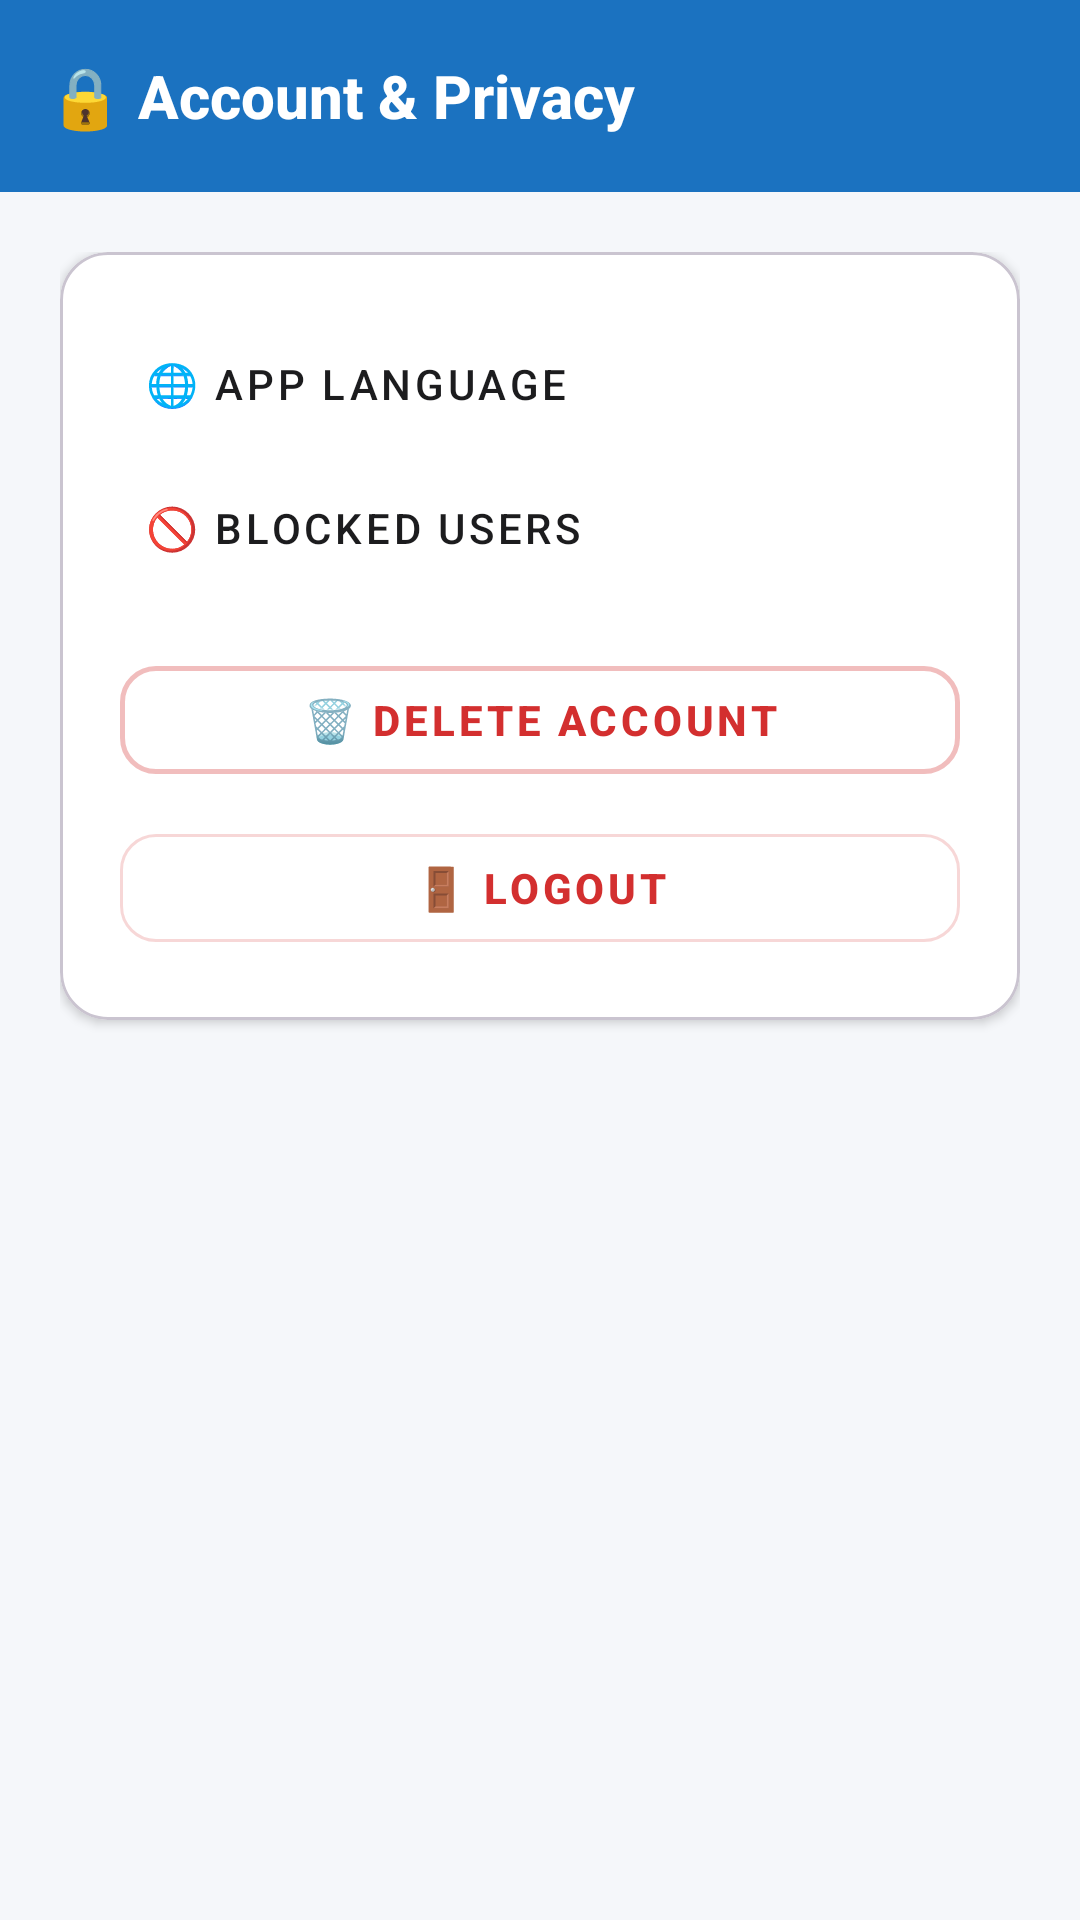

Here is an Android app screen rendered from its layout file. Give the layout XML and the strings, colors and styles it references.
<!-- AndroidManifest.xml: application theme Theme.AnonChat -->
<!-- res/layout/activity_account_privacy.xml -->
<?xml version="1.0" encoding="utf-8"?>
<androidx.constraintlayout.widget.ConstraintLayout xmlns:android="http://schemas.android.com/apk/res/android"
    xmlns:app="http://schemas.android.com/apk/res-auto"
    android:layout_width="match_parent"
    android:layout_height="match_parent"
    android:background="@color/background">

    
    <com.google.android.material.appbar.MaterialToolbar
        android:id="@+id/toolbar"
        android:layout_width="0dp"
        android:layout_height="?attr/actionBarSize"
        android:background="?attr/colorPrimary"
        app:layout_constraintEnd_toEndOf="parent"
        app:layout_constraintStart_toStartOf="parent"
        app:layout_constraintTop_toTopOf="parent"
        app:navigationIcon="@drawable/ic_back"
        app:navigationIconTint="@color/white"
        app:title="@string/account_privacy"
        app:titleTextColor="@color/white"
        app:titleTextAppearance="@style/ToolbarTitle" />

    
    <ScrollView
        android:layout_width="0dp"
        android:layout_height="0dp"
        android:fillViewport="true"
        app:layout_constraintBottom_toBottomOf="parent"
        app:layout_constraintEnd_toEndOf="parent"
        app:layout_constraintStart_toStartOf="parent"
        app:layout_constraintTop_toBottomOf="@id/toolbar">

        <LinearLayout
            android:layout_width="match_parent"
            android:layout_height="wrap_content"
            android:orientation="vertical"
            android:padding="20dp">

            
            <com.google.android.material.card.MaterialCardView
                android:layout_width="match_parent"
                android:layout_height="wrap_content"
                app:cardBackgroundColor="@color/surface"
                app:cardCornerRadius="16dp"
                app:cardElevation="2dp">

                <LinearLayout
                    android:layout_width="match_parent"
                    android:layout_height="wrap_content"
                    android:orientation="vertical"
                    android:padding="20dp">

                    
                    <com.google.android.material.button.MaterialButton
                        android:id="@+id/btnChangeLanguage"
                        style="@style/Widget.MaterialComponents.Button.TextButton"
                        android:layout_width="match_parent"
                        android:layout_height="48dp"
                        android:gravity="start|center_vertical"
                        android:text="@string/app_language"
                        android:textColor="@color/on_surface"
                        android:textSize="14sp"
                        app:icon="@drawable/ic_back"
                        app:iconGravity="end"
                        app:iconTint="@color/text_secondary"
                        app:rippleColor="@color/primary_light" />

                    
                    <com.google.android.material.button.MaterialButton
                        android:id="@+id/btnShowBlocked"
                        style="@style/Widget.MaterialComponents.Button.TextButton"
                        android:layout_width="match_parent"
                        android:layout_height="48dp"
                        android:gravity="start|center_vertical"
                        android:text="@string/blocked_users"
                        android:textColor="@color/on_surface"
                        android:textSize="14sp"
                        app:icon="@drawable/ic_back"
                        app:iconGravity="end"
                        app:iconTint="@color/text_secondary"
                        app:rippleColor="@color/primary_light" />

                    
                    <com.google.android.material.button.MaterialButton
                        android:id="@+id/btnDeleteAccount"
                        style="@style/Widget.MaterialComponents.Button.OutlinedButton"
                        android:layout_width="match_parent"
                        android:layout_height="48dp"
                        android:layout_marginTop="16dp"
                        android:text="@string/delete_account"
                        android:textColor="#FFD32F2F"
                        android:textSize="14sp"
                        android:textStyle="bold"
                        app:cornerRadius="12dp"
                        app:strokeColor="#50D32F2F"
                        app:strokeWidth="1.5dp" />

                    
                    <com.google.android.material.button.MaterialButton
                        android:id="@+id/btnLogout"
                        style="@style/Widget.MaterialComponents.Button.OutlinedButton"
                        android:layout_width="match_parent"
                        android:layout_height="48dp"
                        android:layout_marginTop="8dp"
                        android:text="@string/logout"
                        android:textColor="#FFD32F2F"
                        android:textSize="14sp"
                        android:textStyle="bold"
                        app:cornerRadius="12dp"
                        app:strokeColor="#30D32F2F"
                        app:strokeWidth="1dp" />

                </LinearLayout>
            </com.google.android.material.card.MaterialCardView>

        </LinearLayout>
    </ScrollView>

</androidx.constraintlayout.widget.ConstraintLayout>
<!-- resources referenced by this layout -->
<resources>
  <color name="background">#FFF5F7FA</color>
  <color name="on_surface">#FF1C1C1E</color>
  <color name="primary_light">#FFE3F2FD</color>
  <color name="surface">#FFFFFFFF</color>
  <color name="text_secondary">#FF8E8E93</color>
  <color name="white">#FFFFFFFF</color>
  <string name="account_privacy">🔒 Account &amp; Privacy</string>
  <string name="app_language">🌐 App Language</string>
  <string name="blocked_users">🚫 Blocked Users</string>
  <string name="delete_account">🗑️ Delete Account</string>
  <string name="logout">🚪 Logout</string>
  <style name="ToolbarTitle">
          <item name="android:textSize">20sp</item>
          <item name="android:textStyle">bold</item>
          <item name="android:fontFamily">sans-serif-medium</item>
      </style>
  <style name="Theme.AnonChat" parent="Theme.Material3.Light.NoActionBar">
          <item name="colorPrimary">#1B72C0</item>
          <item name="colorPrimaryVariant">#155DA0</item>
          <item name="colorSecondary">#00BFA5</item>
          <item name="android:statusBarColor">#145A9E</item>
          <item name="android:windowBackground">#F5F7FA</item>
          <item name="android:navigationBarColor">#FFFFFF</item>
      </style>
</resources>
